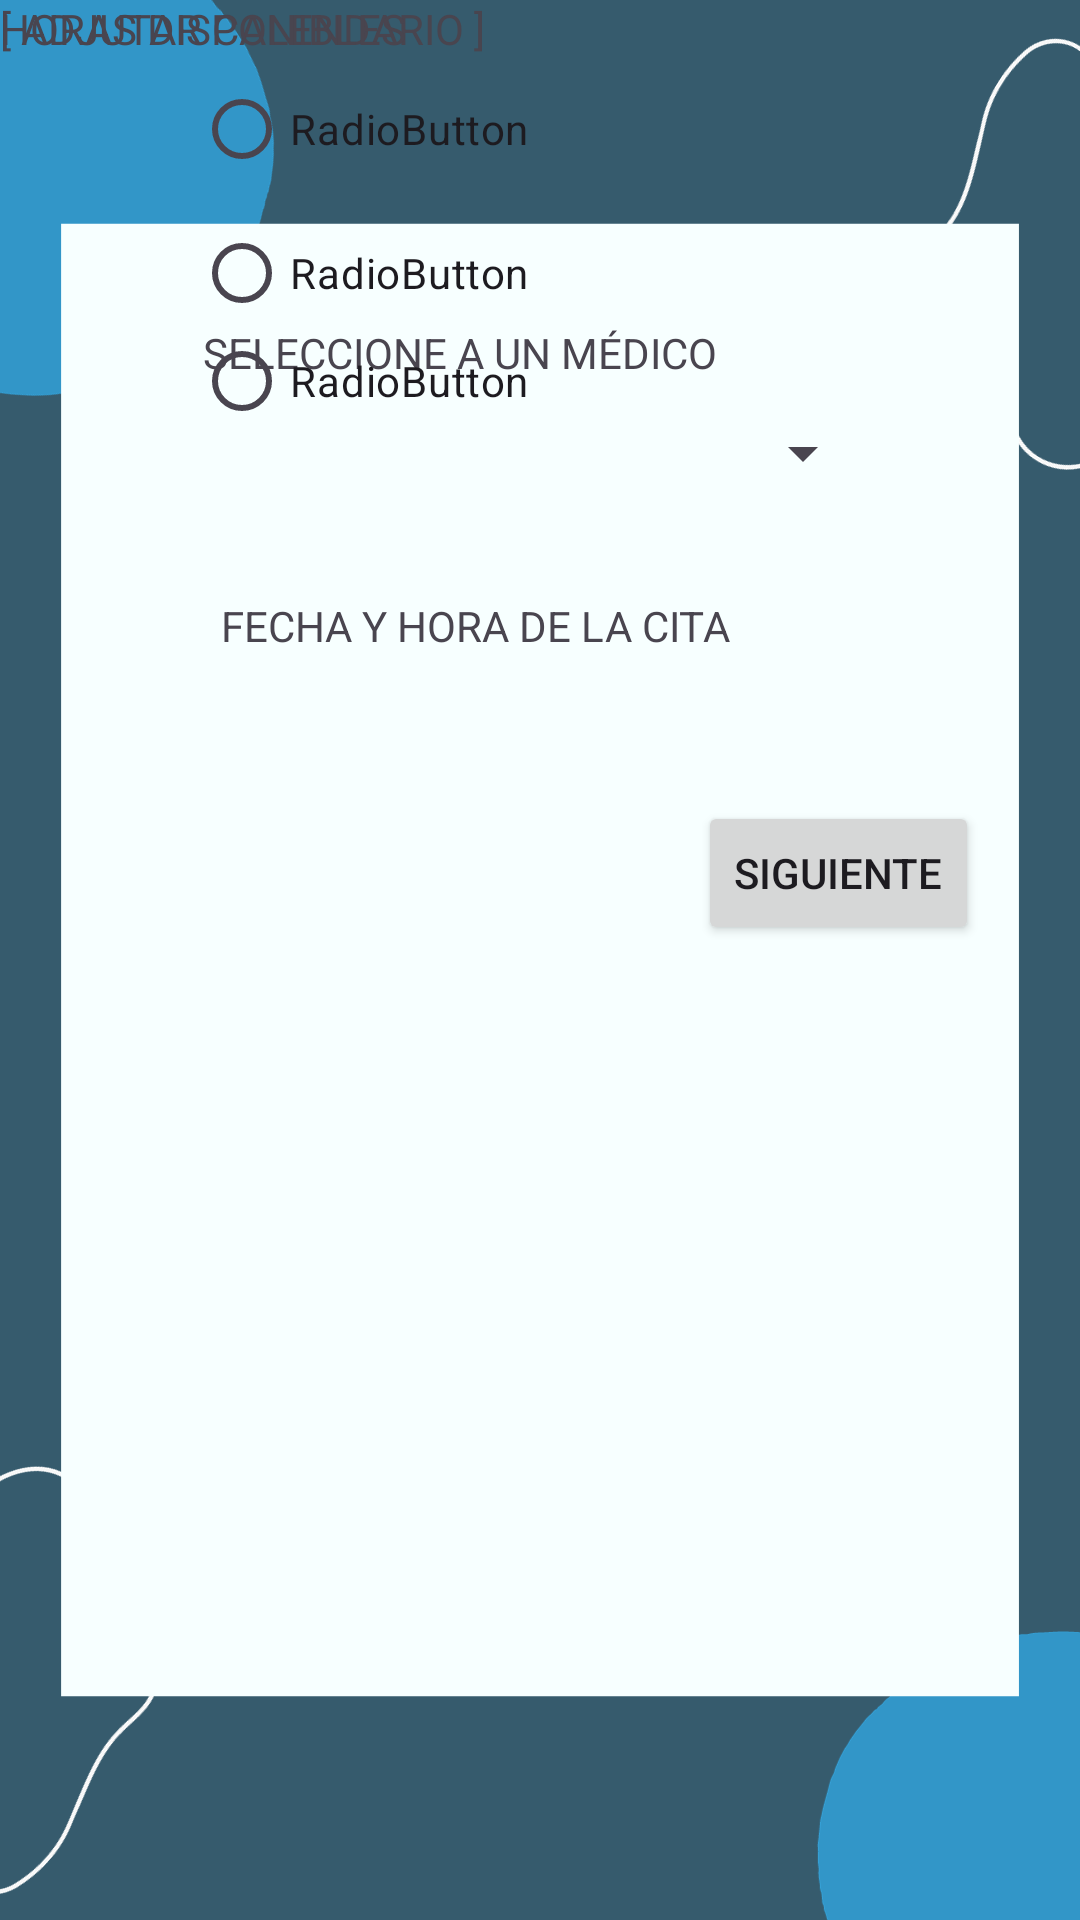

Reconstruct the res/layout file that produces this screen, plus the resources it refers to.
<!-- AndroidManifest.xml: application theme Theme.LUCI -->
<!-- res/layout/activity_agendar_cita2.xml -->
<?xml version="1.0" encoding="utf-8"?>
<androidx.constraintlayout.widget.ConstraintLayout xmlns:android="http://schemas.android.com/apk/res/android"
    xmlns:app="http://schemas.android.com/apk/res-auto"
    xmlns:tools="http://schemas.android.com/tools"
    android:layout_width="match_parent"
    android:layout_height="match_parent"
    android:background="@drawable/Formato1"
    tools:context=".agendar_cita_2">


    <TextView
        android:id="@+id/textView24"
        android:layout_width="224dp"
        android:layout_height="0dp"
        android:layout_marginTop="108dp"
        android:text="SELECCIONE A UN MÉDICO"
        app:layout_constraintEnd_toEndOf="parent"
        app:layout_constraintHorizontal_bias="0.497"
        app:layout_constraintStart_toStartOf="parent"
        app:layout_constraintTop_toTopOf="parent" />

    <Spinner
        android:id="@+id/spinnerMedicos"
        android:layout_width="224dp"
        android:layout_height="wrap_content"
        android:layout_marginTop="12dp"
        app:layout_constraintEnd_toEndOf="parent"
        app:layout_constraintHorizontal_bias="0.497"
        app:layout_constraintStart_toStartOf="parent"
        app:layout_constraintTop_toBottomOf="@+id/textView24" />

    <TextView
        android:id="@+id/textView25"
        android:layout_width="wrap_content"
        android:layout_height="wrap_content"
        android:layout_marginTop="36dp"
        android:text="FECHA Y HORA DE LA CITA"
        app:layout_constraintEnd_toEndOf="parent"
        app:layout_constraintHorizontal_bias="0.387"
        app:layout_constraintStart_toStartOf="parent"
        app:layout_constraintTop_toBottomOf="@+id/spinnerMedicos" />

    <TextView
        android:id="@+id/textView26"
        android:layout_width="wrap_content"
        android:layout_height="wrap_content"
        android:text="[ ADJUTAR CALENDARIO ]"
        tools:layout_editor_absoluteX="124dp"
        tools:layout_editor_absoluteY="260dp" />

    <RadioGroup
        android:id="@+id/radioGroup"
        android:layout_width="231dp"
        android:layout_height="120dp"
        app:layout_constraintEnd_toEndOf="parent"
        app:layout_constraintStart_toStartOf="parent"
        app:layout_constraintTop_toBottomOf="@+id/textView27">

        <RadioButton
            android:id="@+id/radioButton4"
            android:layout_width="match_parent"
            android:layout_height="wrap_content"
            android:text="RadioButton" />

        <RadioButton
            android:id="@+id/radioButton5"
            android:layout_width="match_parent"
            android:layout_height="wrap_content"
            android:text="RadioButton" />

        <RadioButton
            android:id="@+id/radioButton6"
            android:layout_width="match_parent"
            android:layout_height="wrap_content"
            android:text="RadioButton" />
    </RadioGroup>

    <TextView
        android:id="@+id/textView27"
        android:layout_width="wrap_content"
        android:layout_height="wrap_content"
        android:text="HORAS DISPONIBLES"
        tools:layout_editor_absoluteX="93dp"
        tools:layout_editor_absoluteY="300dp" />

    <Button
        android:id="@+id/btnSiguiente3"
        android:layout_width="wrap_content"
        android:layout_height="wrap_content"
        android:layout_marginTop="128dp"
        android:text="SIGUIENTE"
        app:layout_constraintEnd_toEndOf="parent"
        app:layout_constraintHorizontal_bias="0.873"
        app:layout_constraintStart_toStartOf="parent"
        app:layout_constraintTop_toBottomOf="@+id/radioGroup" />
</androidx.constraintlayout.widget.ConstraintLayout>
<!-- resources referenced by this layout -->
<resources>
  <!-- drawable Formato1: jpg bitmap (drawable, 36630 bytes) -->
  <style name="Theme.LUCI" parent="Base.Theme.LUCI" />
  <style name="Base.Theme.LUCI" parent="Theme.Material3.DayNight.NoActionBar">
          
          
      </style>
</resources>
